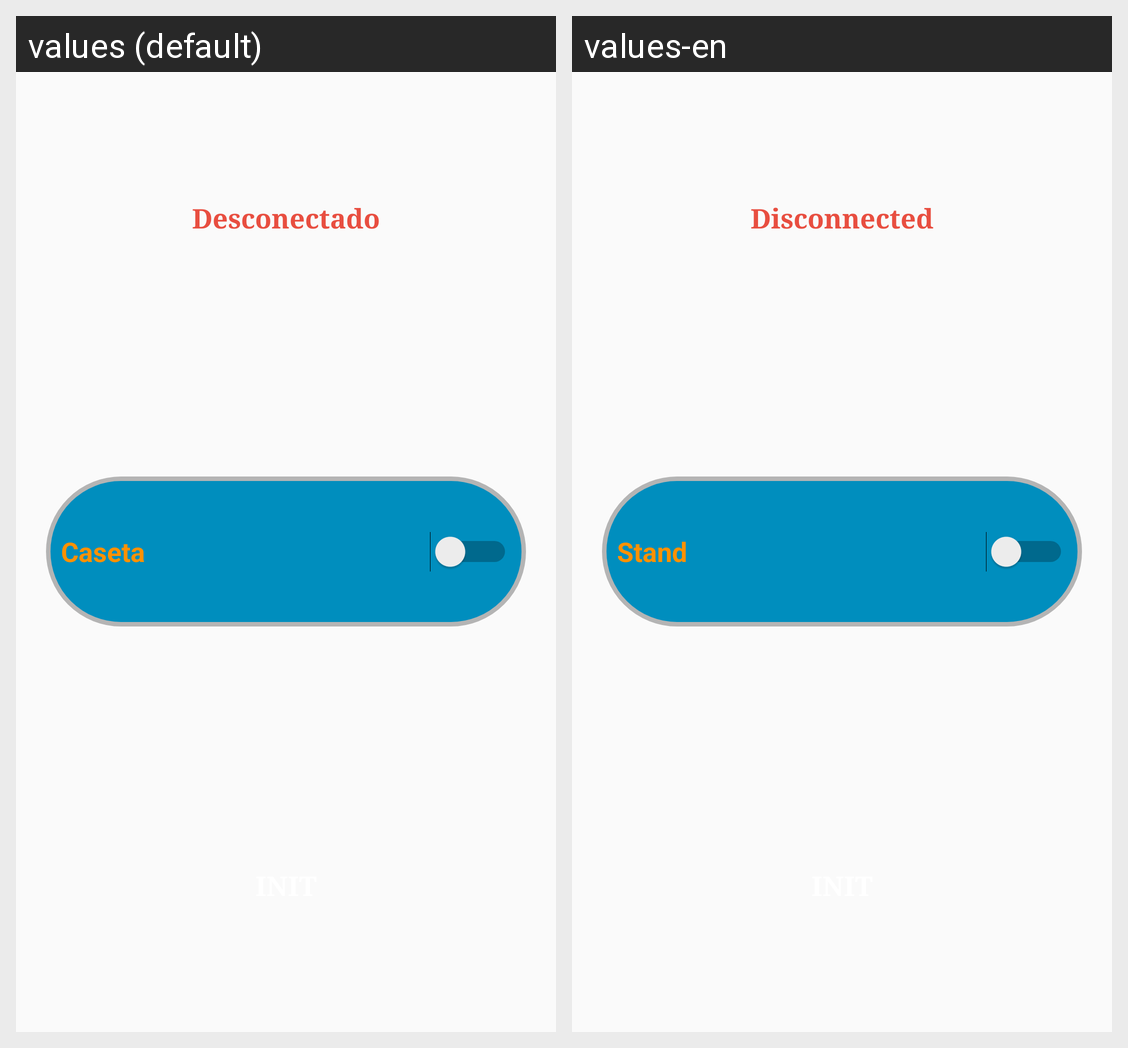

Locale-by-locale string values for the Android screen shown in this grid:
Android screen res/layout/activity_stand.xml rendered under 2 locales, left to right: values (default), values-en. Device: Nexus 5 (rendered at 1080×1920; each locale shown at half size, 540×960, under a caption strip naming it); theme AppTheme.
Strings drawn on this screen, with the default value and each locale's value (text and hints the layout hard-codes, and strings that could not be matched under every locale, appear in the picture but are not listed):

disconnected
  values: Desconectado
  values-en: Disconnected

caseta
  values: Caseta
  values-en: Stand
